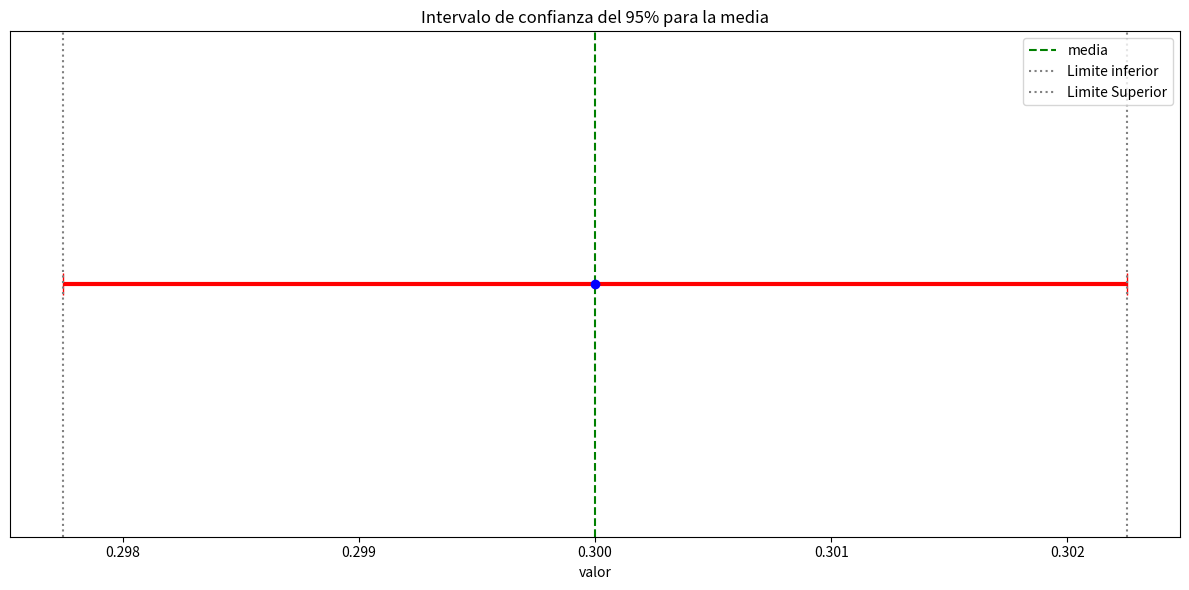

Source code (Python):
# En una muestra de 400 personas, 120 prefieren el 
# transporte público. 
# Calcula el intervalo de confianza al 95% para la 
# proporción de personas que prefieren el transporte 
# público. 

import numpy as np
from scipy import stats
import matplotlib.pyplot as plt

mediaMuestral=120/400
tamañoMuestra=400
desviacionStd=np.sqrt((mediaMuestral*(1-mediaMuestral))/tamañoMuestra) # muestral
confianza=0.95 # z=1.96

#=======================================================
# calculo intervalo
#=======================================================
gradosLibertad=tamañoMuestra-1
alpha=1-confianza
t=stats.t.ppf(1-alpha/2,gradosLibertad)

errorStd=desviacionStd/np.sqrt(tamañoMuestra)
margenError=t*errorStd

print(f"Media muestral= {mediaMuestral:.3f}")
print(f"Intervalo confianza : {mediaMuestral-margenError:.3f} - {mediaMuestral+margenError:.3f}")

#=======================================================
# Grafica
#=======================================================
limInferior=mediaMuestral-margenError
limSuperior=mediaMuestral+margenError
plt.figure(figsize=(12,6))
plt.errorbar(x=mediaMuestral,y=1,xerr=margenError,fmt='o',color='blue',ecolor='red',elinewidth=3,capsize=8)
plt.axvline(mediaMuestral,color='green',linestyle='--',label='media')
plt.axvline(limInferior,color='gray',linestyle=':',label='Limite inferior')
plt.axvline(limSuperior,color='gray',linestyle=':',label='Limite Superior')
plt.yticks([])
plt.xlabel('valor')
plt.title(f'Intervalo de confianza del {confianza*100:.0f}% para la media')
plt.legend()
plt.tight_layout()
plt.show()